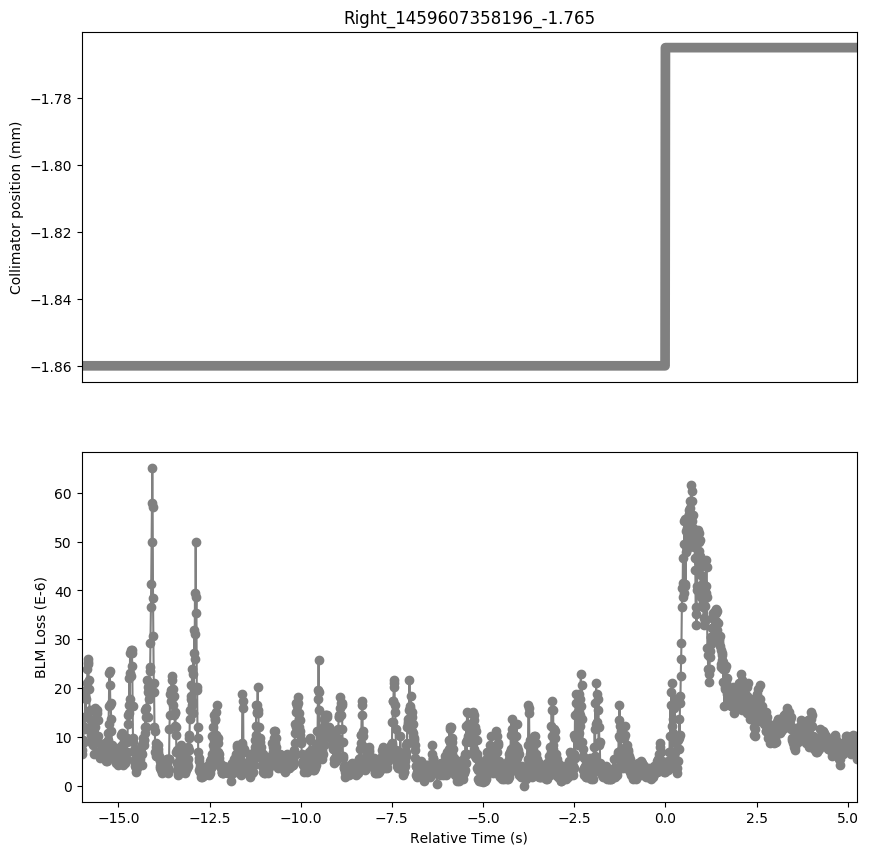

The data file committed next to this chart (first rows):
Timestamp, position, BLMTI.06L7.B1E10_TCP.D6L7.B1
1459607342200, -1.86, 6.516e-06
1459607342210, -1.86, 7.24e-06
1459607342220, -1.86, 8.687999999999999e-06
1459607342230, -1.86, 9.412e-06
1459607342240, -1.86, 9.05e-06
1459607342250, -1.86, 1.1945999999999999e-05
1459607342260, -1.86, 1.1945999999999999e-05
1459607342270, -1.86, 1.4118e-05
1459607342280, -1.86, 1.1584000000000001e-05
1459607342290, -1.86, 1.8462e-05
1459607342300, -1.86, 1.4118e-05
1459607342310, -1.86, 1.9548e-05
1459607342320, -1.86, 1.7738e-05
1459607342330, -1.86, 2.0996e-05
1459607342340, -1.86, 1.991e-05
1459607342350, -1.86, 2.3891999999999998e-05
1459607342360, -1.86, 2.534e-05
1459607342370, -1.86, 2.6064e-05
1459607342380, -1.86, 2.4978e-05
1459607342390, -1.86, 1.991e-05
1459607342400, -1.86, 2.172e-05
1459607342410, -1.86, 1.3755999999999998e-05
1459607342420, -1.86, 1.5566e-05
1459607342430, -1.86, 1.1945999999999999e-05
1459607342440, -1.86, 1.1584000000000001e-05
1459607342450, -1.86, 9.05e-06
1459607342460, -1.86, 1.0498e-05
1459607342470, -1.86, 1.0498e-05
1459607342480, -1.86, 9.05e-06
1459607342490, -1.86, 1.0136000000000001e-05
1459607342500, -1.86, 8.326e-06
1459607342510, -1.86, 1.0498e-05
1459607342520, -1.86, 9.412e-06
1459607342530, -1.86, 1.086e-05
1459607342540, -1.86, 6.516e-06
1459607342550, -1.86, 1.3755999999999998e-05
1459607342560, -1.86, 1.1945999999999999e-05
1459607342570, -1.86, 1.5928e-05
1459607342580, -1.86, 1.3755999999999998e-05
1459607342590, -1.86, 1.3394000000000001e-05
1459607342600, -1.86, 1.5204e-05
1459607342610, -1.86, 1.4842000000000001e-05
1459607342620, -1.86, 1.5566e-05
1459607342630, -1.86, 1.3394000000000001e-05
1459607342640, -1.86, 1.0136000000000001e-05
1459607342650, -1.86, 9.05e-06
1459607342660, -1.86, 6.877999999999999e-06
1459607342670, -1.86, 6.877999999999999e-06
1459607342680, -1.86, 6.516e-06
1459607342690, -1.86, 6.516e-06
1459607342700, -1.86, 5.792000000000001e-06
1459607342710, -1.86, 6.154e-06
1459607342720, -1.86, 6.516e-06
1459607342760, -1.86, 6.154e-06
1459607342770, -1.86, 7.24e-06
1459607342780, -1.86, 7.24e-06
1459607342790, -1.86, 7.602e-06
1459607342800, -1.86, 7.964e-06
1459607342810, -1.86, 7.602e-06
1459607342820, -1.86, 7.964e-06
... 2,063 more rows
